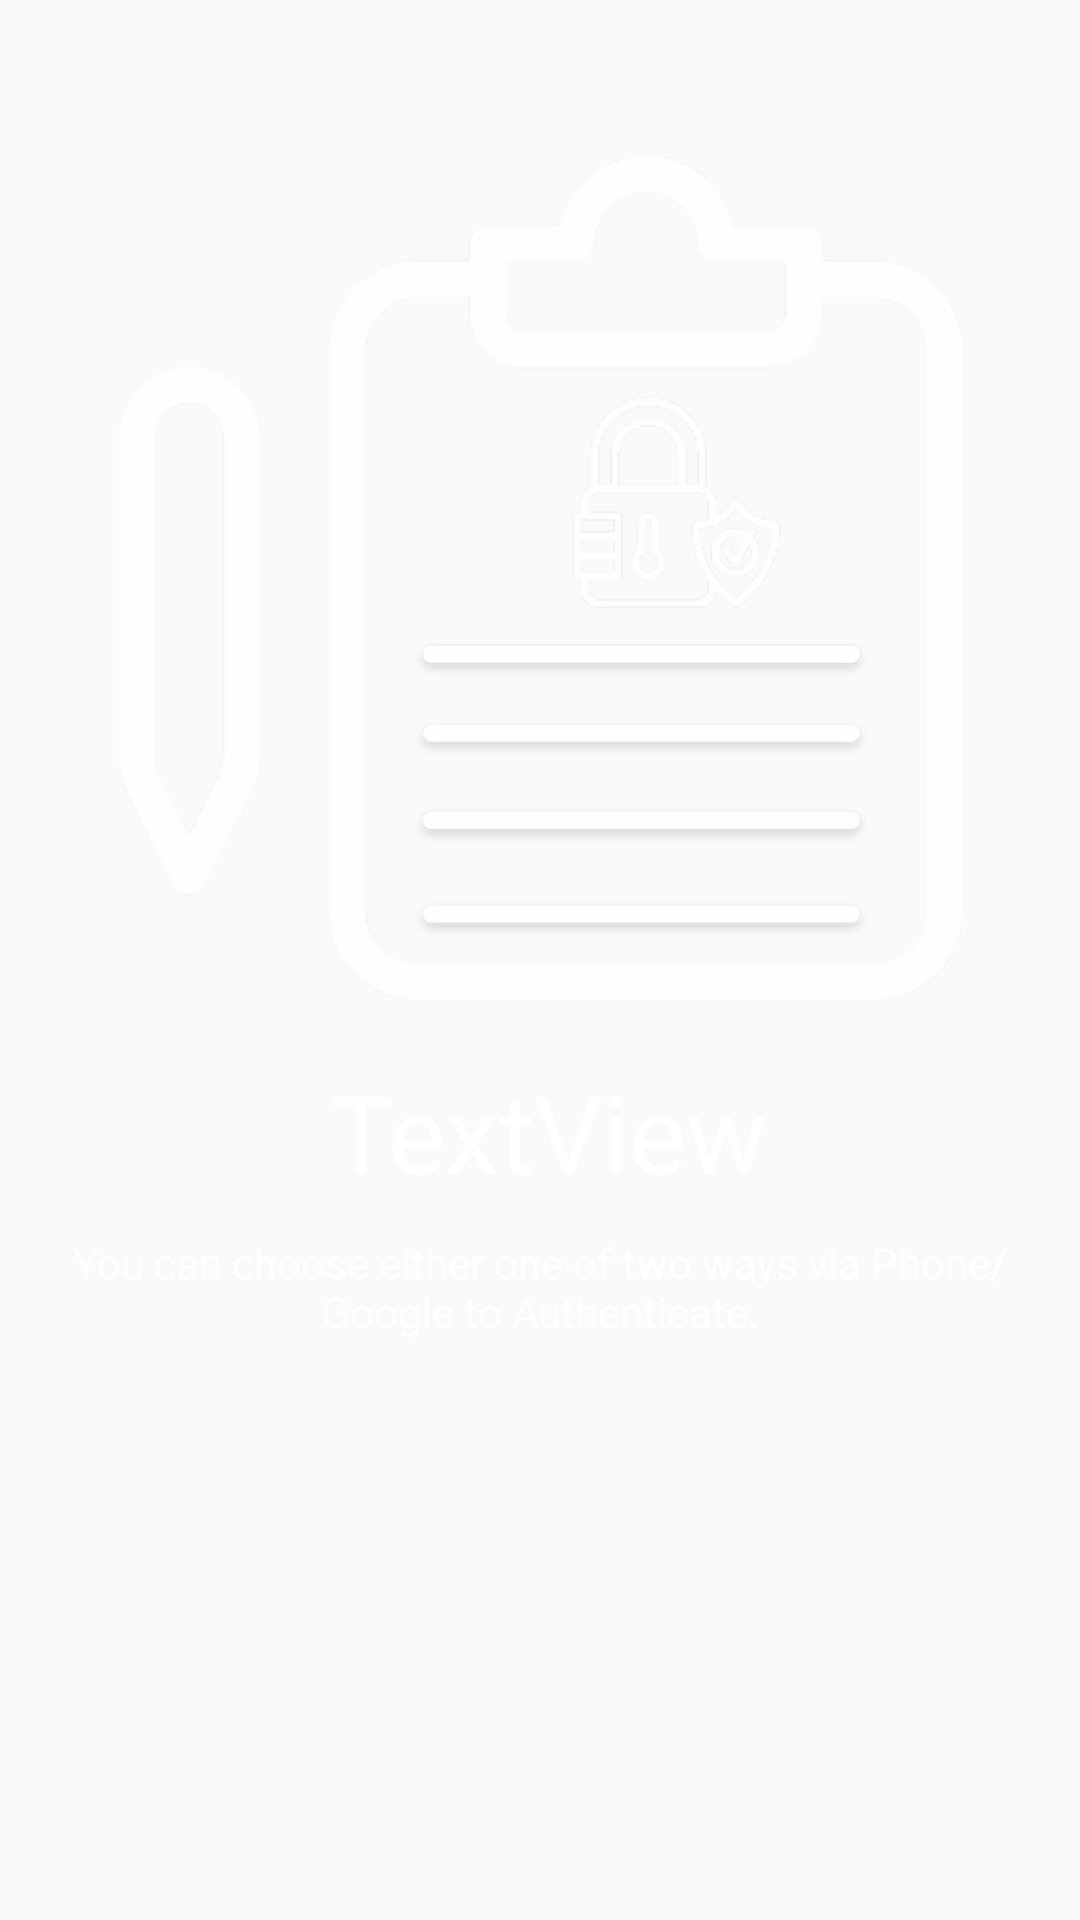

The Android layout XML behind this screen, and the referenced resources:
<!-- AndroidManifest.xml: application theme AppTheme -->
<!-- res/layout/slides_layout.xml -->
<?xml version="1.0" encoding="utf-8"?>
<androidx.constraintlayout.widget.ConstraintLayout
    xmlns:android="http://schemas.android.com/apk/res/android"
    xmlns:app="http://schemas.android.com/apk/res-auto"
    xmlns:tools="http://schemas.android.com/tools"

    android:layout_width="match_parent"
    android:layout_height="match_parent"
    android:background="#00000000"
    android:clipToPadding="false">

    <ImageView
        android:id="@+id/slider_image"
        android:layout_width="359dp"
        android:layout_height="321dp"
        android:layout_marginTop="32dp"
        android:padding="20dp"
        app:layout_constraintEnd_toEndOf="parent"
        app:layout_constraintStart_toStartOf="parent"
        app:layout_constraintTop_toTopOf="parent"
        app:srcCompat="@drawable/logo" />

    <TextView
        android:id="@+id/slider_heading"
        android:layout_width="wrap_content"
        android:layout_height="wrap_content"
        android:layout_marginStart="174dp"
        android:layout_marginEnd="178dp"
        android:gravity="center"
        android:text="TextView"
        android:textColor="@android:color/background_light"
        android:textSize="36sp"
        app:layout_constraintEnd_toEndOf="parent"
        app:layout_constraintHorizontal_bias="0.471"
        app:layout_constraintStart_toStartOf="parent"
        app:layout_constraintTop_toBottomOf="@+id/slider_image" />

    <TextView
        android:id="@+id/slider_desc"
        android:layout_width="wrap_content"
        android:layout_height="wrap_content"
        android:layout_marginStart="176dp"
        android:layout_marginLeft="176dp"
        android:layout_marginEnd="176dp"
        android:layout_marginRight="176dp"
        android:gravity="center"
        android:padding="10dp"
        android:text="@string/first_slide_desc"
        android:textColor="@android:color/background_light"
        android:textSize="14sp"
        app:layout_constraintEnd_toEndOf="parent"
        app:layout_constraintStart_toStartOf="parent"
        app:layout_constraintTop_toBottomOf="@+id/slider_heading" />
</androidx.constraintlayout.widget.ConstraintLayout>
<!-- resources referenced by this layout -->
<resources>
  <!-- drawable logo: png bitmap (drawable-hdpi, 19927 bytes) -->
  <string name="first_slide_desc">You can choose either one of two ways via Phone/Google to Authenticate. </string>
  <style name="AppTheme" parent="Theme.AppCompat.Light.NoActionBar">
          
          <item name="colorPrimary">@color/colorPrimary</item>
          <item name="colorPrimaryDark">@color/colorPrimaryDark</item>
          <item name="colorAccent">@color/colorAccent</item>
          <item name="android:windowAnimationStyle">@style/CustomActivityAnimation</item>
  
          <item name="android:navigationBarColor">@color/backgroundActionBar</item>
      </style>
  <color name="colorPrimary">#6200EE</color>
  <color name="colorPrimaryDark">#3700B3</color>
  <color name="colorAccent">#03DAC5</color>
  <style name="CustomActivityAnimation" parent="@android:style/Animation.Activity">
          <item name="android:activityOpenEnterAnimation">@anim/slide_in_right</item>
          <item name="android:activityOpenExitAnimation">@anim/slide_out_left</item>
          <item name="android:activityCloseEnterAnimation">@anim/slide_in_left</item>
          <item name="android:activityCloseExitAnimation">@anim/slide_out_right</item>
      </style>
  <color name="backgroundActionBar">#231F1F</color>
</resources>
